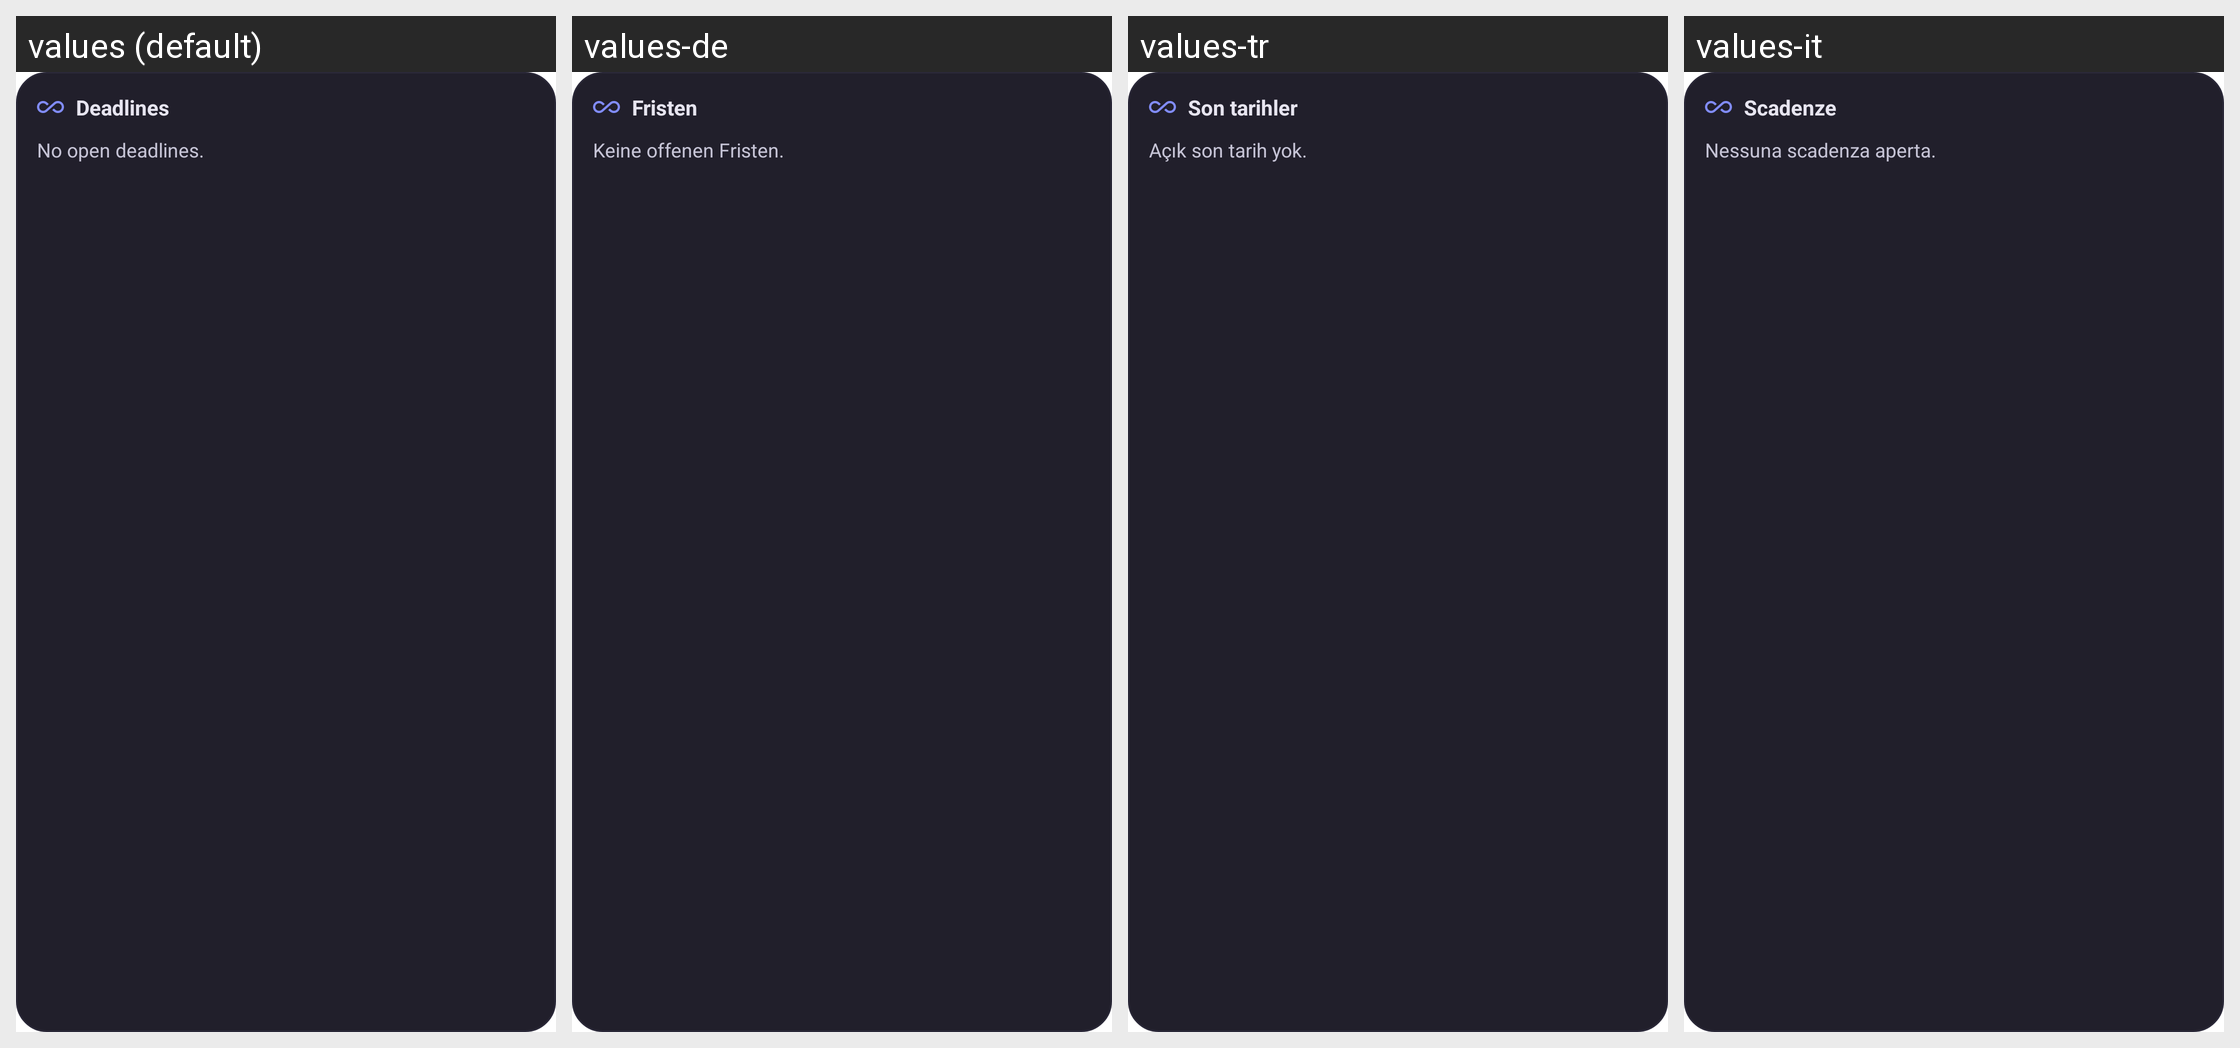

This grid shows one Android layout under several languages. Give, for every string resource on the screen, its name, the default text and each shown locale's text.
Android screen res/layout/widget_deadlines.xml rendered under 4 locales, left to right: values (default), values-de, values-tr, values-it. Device: Nexus 5 (rendered at 1080×1920; each locale shown at half size, 540×960, under a caption strip naming it); theme Theme.StarkLLM.
Other locales in the repository, not shown: values-es, values-fr.
Strings drawn on this screen, with the default value and each locale's value (text and hints the layout hard-codes, and strings that could not be matched under every locale, appear in the picture but are not listed):

nav_deadlines
  values: Deadlines
  values-de: Fristen
  values-tr: Son tarihler
  values-it: Scadenze

no_deadlines
  values: No open deadlines.
  values-de: Keine offenen Fristen.
  values-tr: Açık son tarih yok.
  values-it: Nessuna scadenza aperta.
